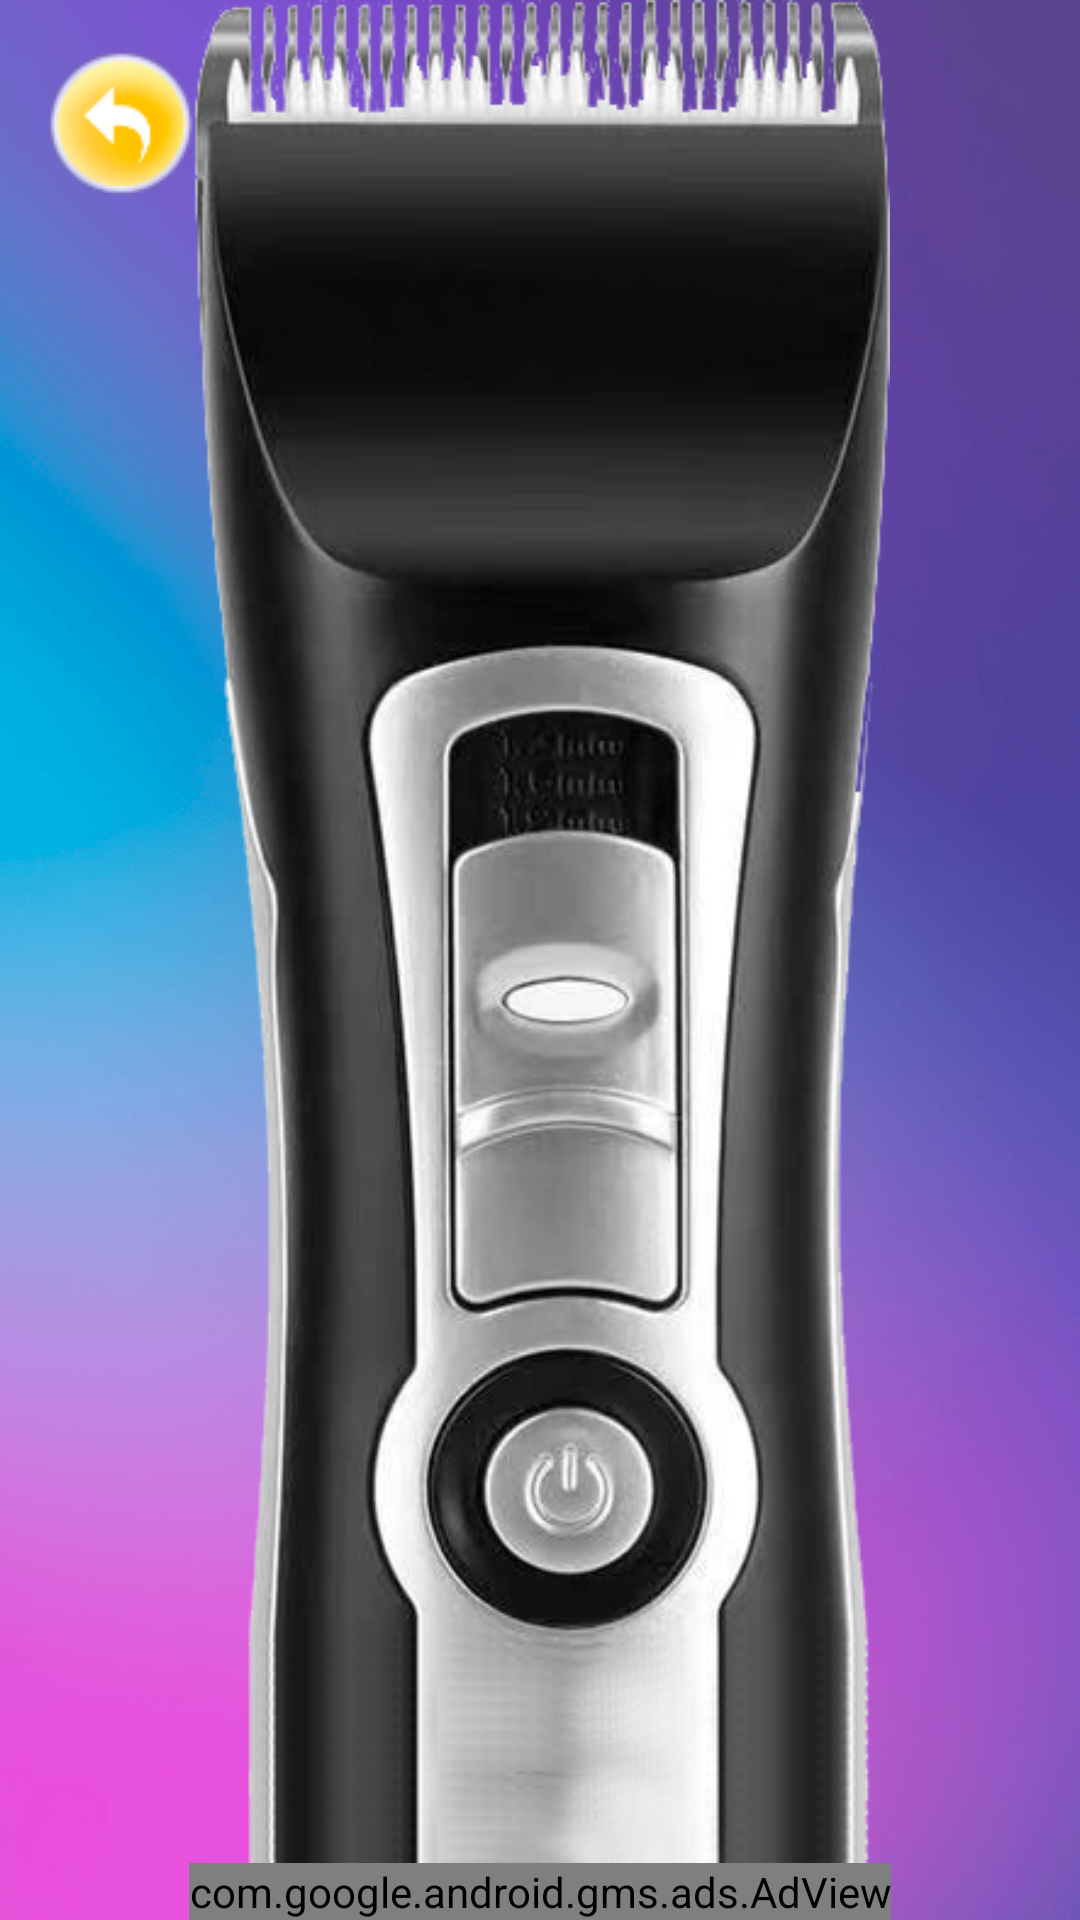

Reconstruct the res/layout file that produces this screen, plus the resources it refers to.
<!-- AndroidManifest.xml: application theme Theme.BrokenScreenPrankFake -->
<!-- res/layout/fragment_hair_clipper_machine.xml -->
<?xml version="1.0" encoding="utf-8"?>
<androidx.constraintlayout.widget.ConstraintLayout xmlns:android="http://schemas.android.com/apk/res/android"
    xmlns:tools="http://schemas.android.com/tools"
    android:layout_width="match_parent"
    android:layout_height="match_parent"
    xmlns:app="http://schemas.android.com/apk/res-auto"
    android:background="@drawable/bg2"
    tools:context=".ui.HairClipperMachineFragment">

    <ImageButton
        android:id="@+id/btBackfromClipperMachine"
        android:layout_width="wrap_content"
        android:layout_height="wrap_content"
        android:layout_margin="16dp"
        android:background="@null"
        android:src="@drawable/back"
        app:layout_constraintStart_toStartOf="parent"
        app:layout_constraintTop_toTopOf="parent" />

    <ImageView
        android:id="@+id/ivClipper"
        android:src="@drawable/clipper_3"
        android:background="@null"
        android:layout_width="match_parent"
        android:layout_height="match_parent"/>

    <Button
        app:layout_constraintBottom_toBottomOf="parent"
        android:layout_marginBottom="140dp"
        android:id="@+id/btToggle"
        android:layout_gravity="bottom"
        android:layout_width="match_parent"
        android:layout_height="128dp"
        android:background="@color/trans" />

    <com.google.android.gms.ads.AdView
        app:layout_constraintBottom_toBottomOf="parent"
        app:layout_constraintStart_toStartOf="parent"
        app:layout_constraintEnd_toEndOf="parent"
        android:id="@+id/adViewClipperMachine"
        android:layout_width="wrap_content"
        android:layout_height="wrap_content"
        android:layout_alignParentBottom="true"
        android:layout_centerHorizontal="true"
        app:adSize="BANNER"
        app:adUnitId="ca-app-pub-3940256099942544/6300978111"/>
</androidx.constraintlayout.widget.ConstraintLayout>
<!-- resources referenced by this layout -->
<resources>
  <!-- drawable back: png bitmap (drawable, 2548 bytes) -->
  <!-- drawable bg2: png bitmap (drawable, 470195 bytes) -->
  <!-- drawable clipper_3: png bitmap (drawable, 101389 bytes) -->
  <style name="Theme.BrokenScreenPrankFake" parent="Theme.MaterialComponents.DayNight.NoActionBar">
          <item name="android:windowFullscreen">true</item>
          <item name="android:windowNoTitle">true</item>
  
          
          <item name="colorPrimary">@color/purple_500</item>
          <item name="colorPrimaryVariant">@color/purple_700</item>
          <item name="colorOnPrimary">@color/white</item>
          
          <item name="colorSecondary">@color/teal_200</item>
          <item name="colorSecondaryVariant">@color/teal_700</item>
          <item name="colorOnSecondary">@color/black</item>
          
          <item name="android:statusBarColor">?attr/colorPrimaryVariant</item>
          
      </style>
  <!-- not gathered from this repository: default colours our renderer supplied (Android Studio template values) -->
  <color name="purple_500">#FF6200EE</color>
  <color name="purple_700">#FF3700B3</color>
  <color name="teal_200">#FF03DAC5</color>
  <color name="teal_700">#FF018786</color>
  <color name="black">#FF000000</color>
  <color name="white">#FFFFFFFF</color>
</resources>
